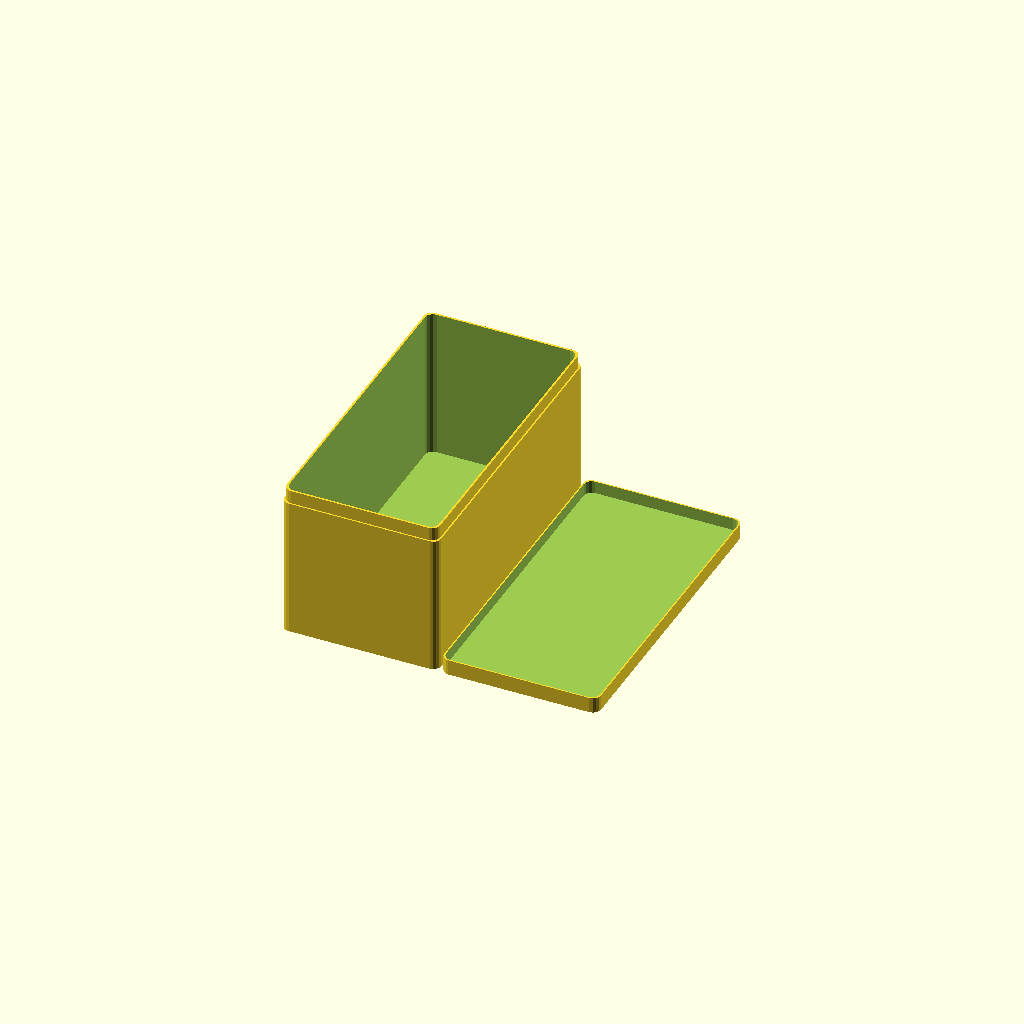
Cell 1: the model at its default parameters.
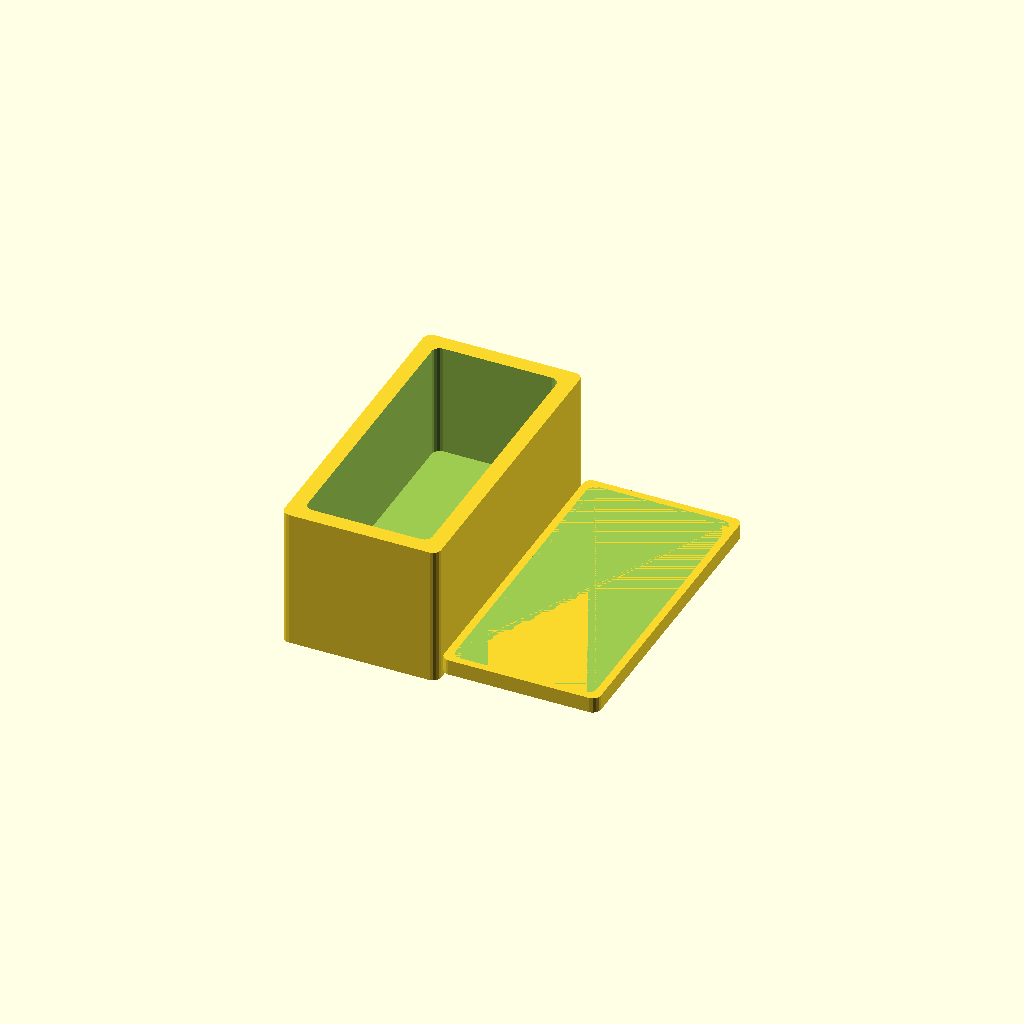
Cell 2: thickness = 10 (everything else at default).
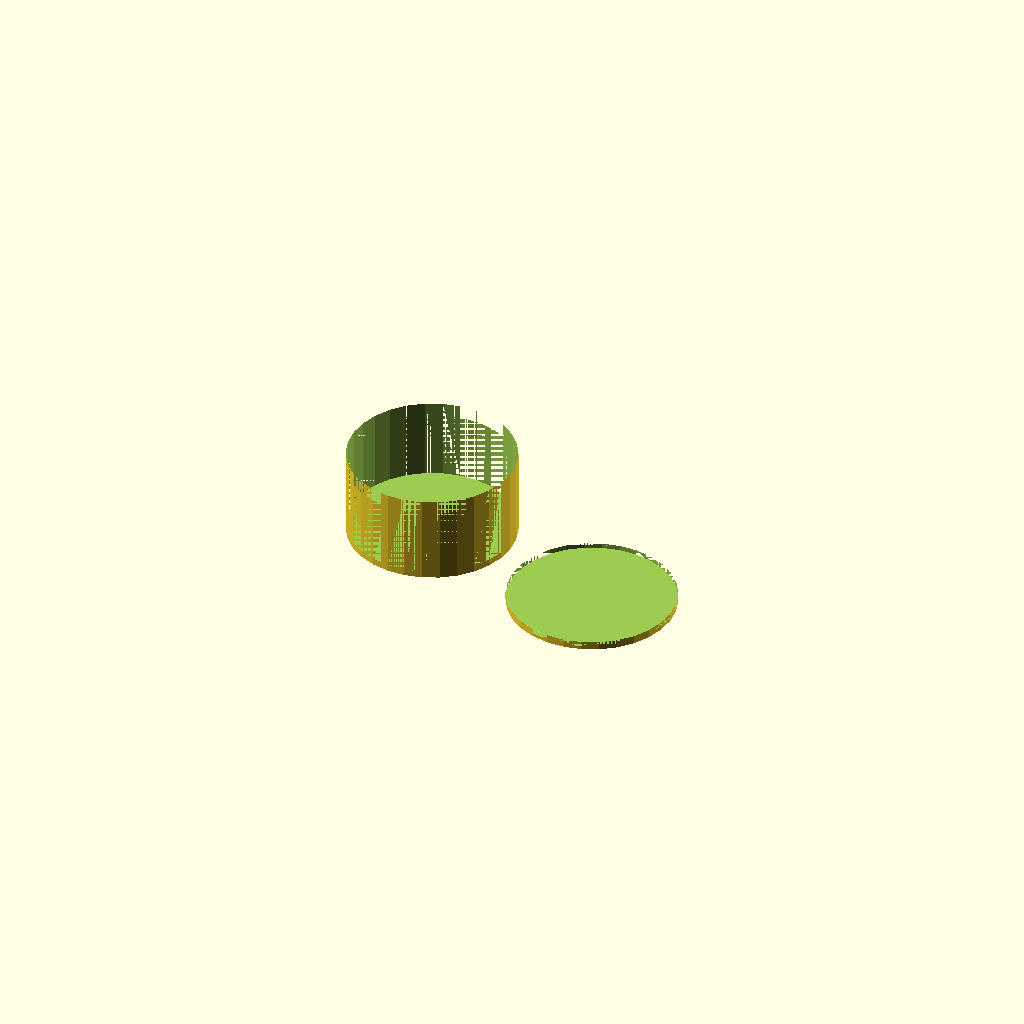
Cell 3: radius = 50 (everything else at default).
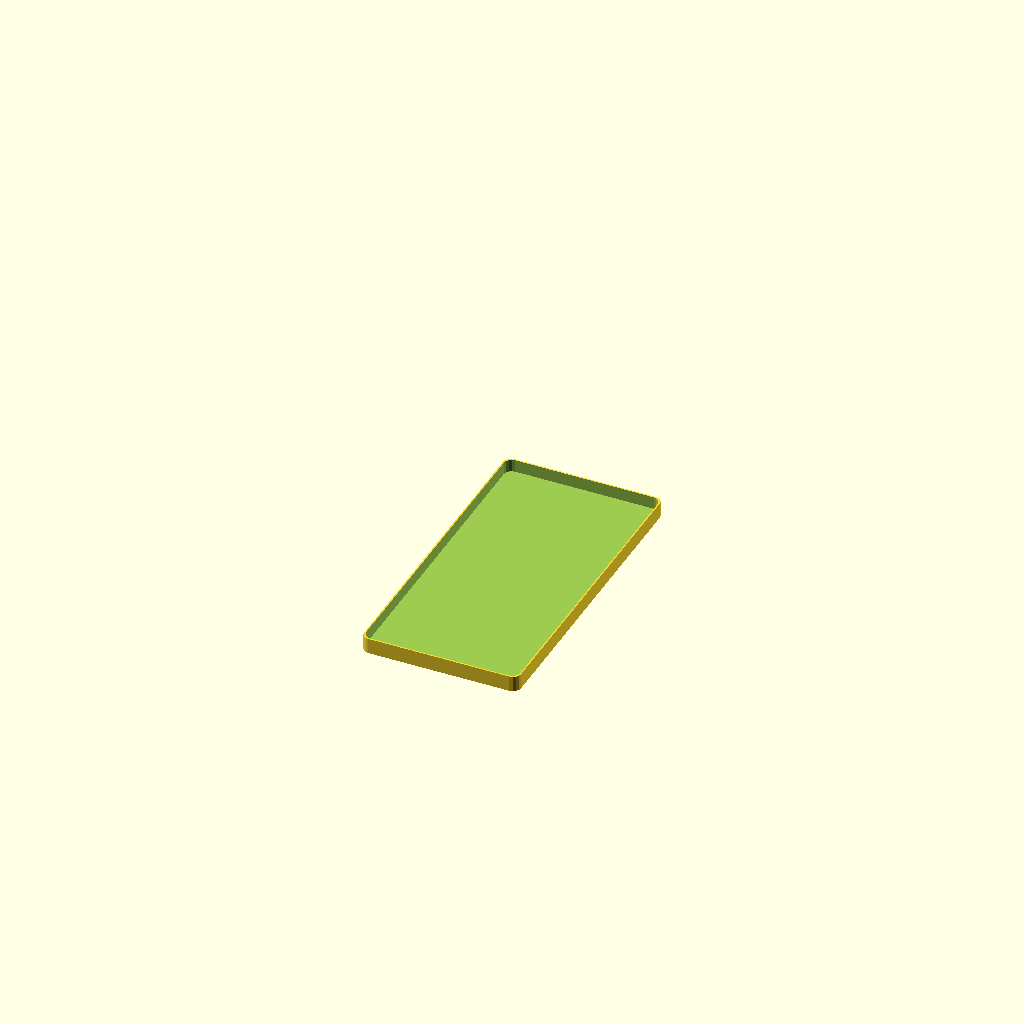
Cell 4: the same model with do_box = 0.
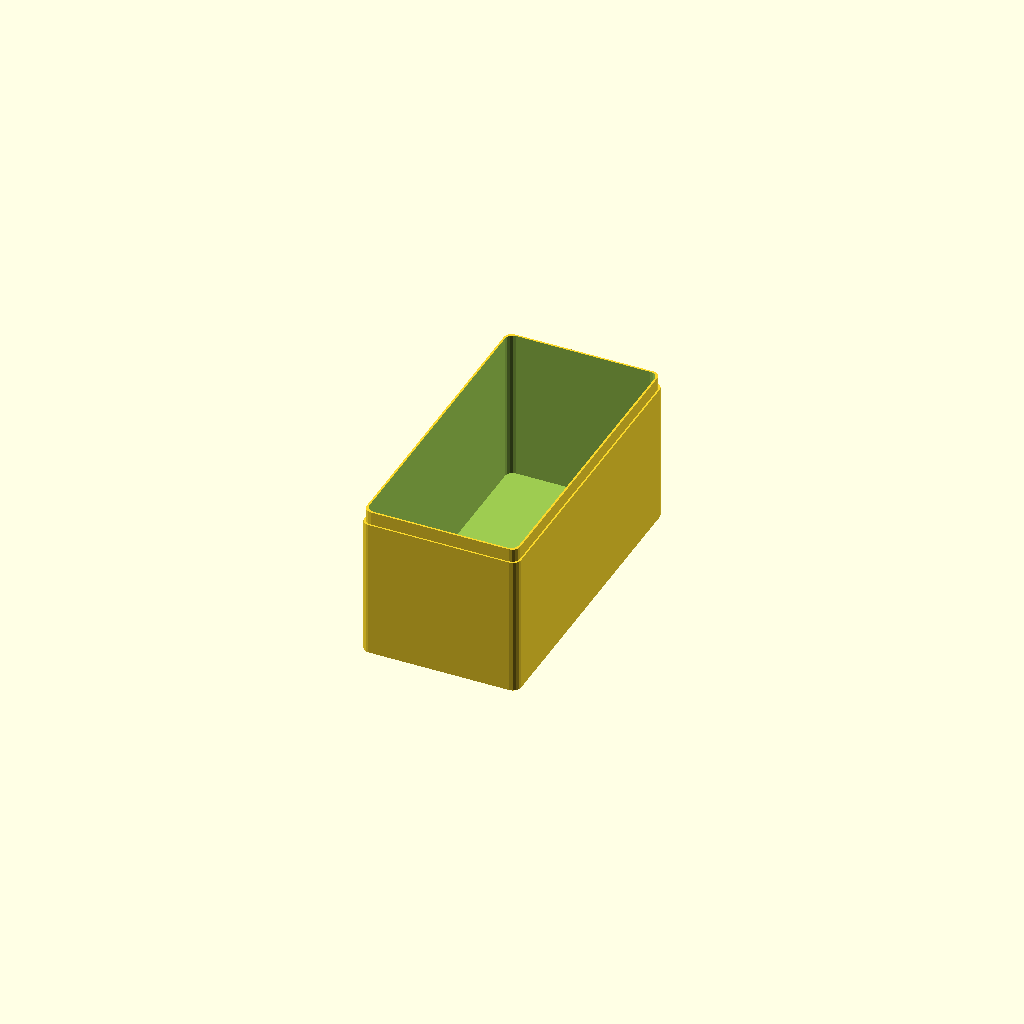
Cell 5: do_lid = 0 (everything else at default).
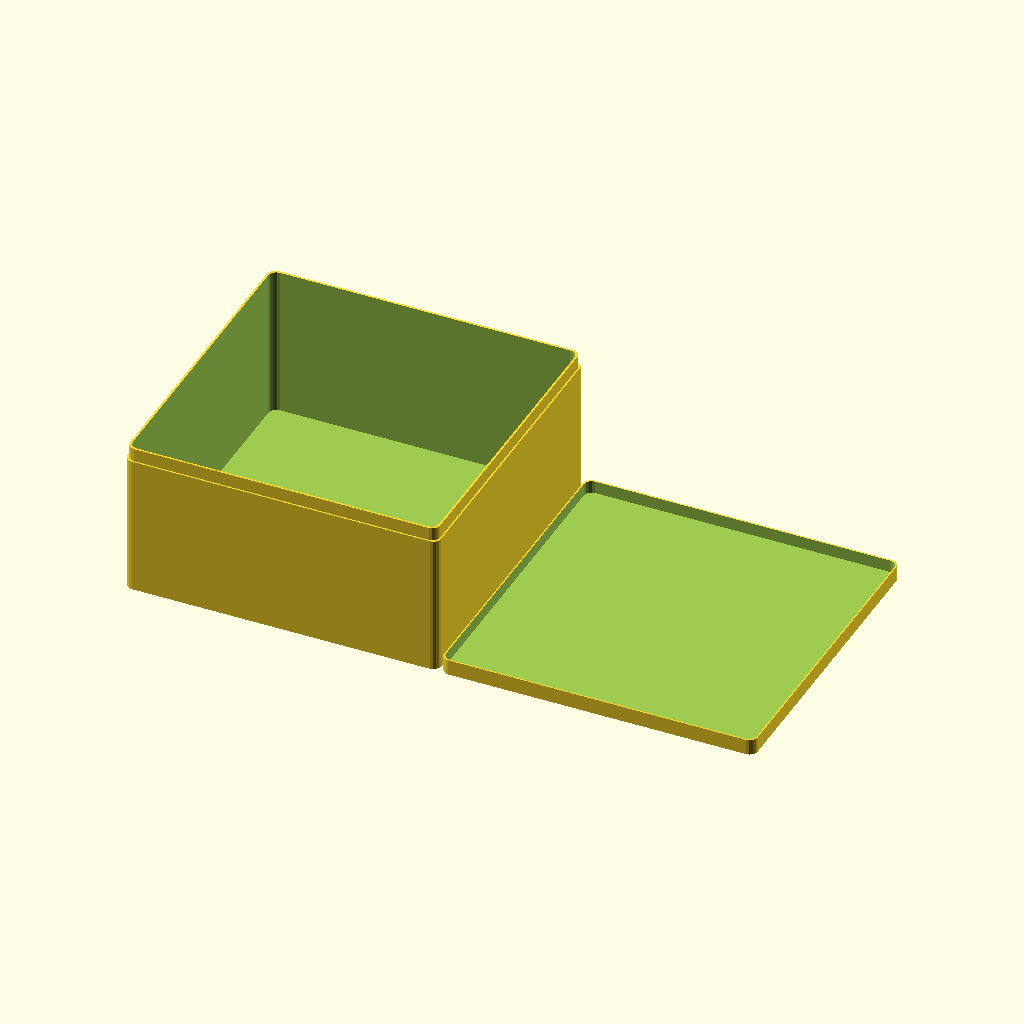
Cell 6: the same model with x_width = 200.
One fixed orthographic camera (rotation 55°, 0°, 25°; colour scheme Cornfield) for every cell.
OpenSCAD source file macos/system/library/openscad/0412_Yet_another_customizable_box___project_enclosure.scad:
// [FL_INDEX: keywords="openscad, 3d_parametric, Yet_another_customizable_box___project_enclosure, csg_solid" | COT="Parametric OpenSCAD design from 3DCodeverse"]
// Title: Yet another customizable box / project enclosure.

// http://www.thingiverse.com/thing:213934

// ================ variables

//CUSTOMIZER VARIABLES

/* [Main] */

// in mm
x_width=100;

// in mm
y_width=200;

// in mm
height=50;

// Wall thickness in mm
thickness=2; // [1:10]

// Corner roundover in mm (0=sharp corner)
radius=5; // [0:50]

// Generate the box
do_box=1; // [0:no,1:yes]

// Generate a lid
do_lid=1; // [0:no,1:yes]

// height in mm
lid_thickness=5;

//CUSTOMIZER VARIABLES END

// Screw pilot hole size
screw_pilot=1.125*1;

// Screw hole size
screw_hole=2.5*1;

// Whether you want the screw countersunk
screw_countersink=0*1;

// =============== calculated variables
lid_height=min(height/4,lid_thickness);
corner_radius=min(radius,x_width/2,y_width/2);
xadj=x_width-(corner_radius*2);
yadj=y_width-(corner_radius*2);
snugfit=0.5/2;

// =============== program

// ---- The box
if(do_box==1) translate([-((x_width/2+1)*do_lid),0,height/2-thickness]) difference() {

union() {
minkowski() // main body
{
 cube([xadj,yadj,height-lid_height],center=true);
 cylinder(r=corner_radius,h=height-lid_height);
}

translate([0,0,lid_height-thickness]) minkowski() // main body overlap
{
 cube([xadj-thickness,yadj-thickness,height-(thickness*2)],center=true);
 cylinder(r=corner_radius,h=height);
}
}

translate([0,0,thickness*2]) minkowski() // inside area
{
 cube([xadj-((thickness+snugfit)*2),yadj-((thickness+snugfit)*2),height],center=true);
 cylinder(r=corner_radius,h=height);
}

};

// ---- The lid
if(do_lid==1) translate([(x_width/2+1)*do_box,0,lid_height/2]) {

difference() {
minkowski() // main body
{
 cube([xadj,yadj,lid_height],center=true);
 cylinder(r=corner_radius,h=lid_height);
}

translate([0,0,thickness]) minkowski() // inside area
{
 cube([xadj-(thickness-snugfit),yadj-(thickness-snugfit),lid_height],center=true);
 cylinder(r=corner_radius,h=lid_height);
}
}

};
Customizer parameters (derived from the source; name, type, default, range or options):
x_width: number, default 100
y_width: number, default 200
height: number, default 50
thickness: number, default 2, range 1 to 10
radius: number, default 5, range 0 to 50
do_box: number, default 1, options 0, 1
do_lid: number, default 1, options 0, 1
lid_thickness: number, default 5
